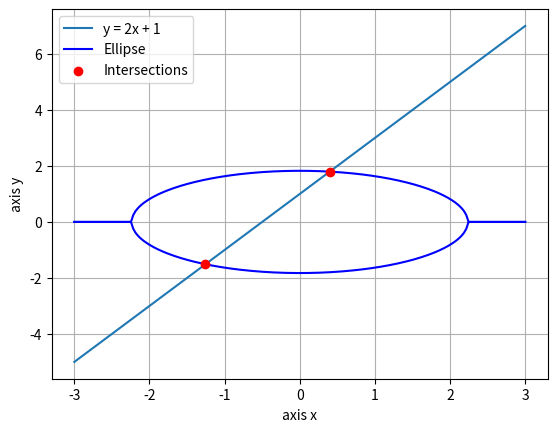

The matplotlib source for this figure:
import numpy as np
import sympy as sp
import matplotlib.pyplot as plt

x, y, r = sp.symbols('x y r')
eq1 = sp.Eq(2*x**2 + 3*y**2, r)
eq2 = sp.Eq(y, 2*x + 1)
sol = sp.solve([eq1, eq2], [x, y], dict=True)

r_val = 10

x1 = float(sol[0][x].subs(r, r_val))
y1 = float(sol[0][y].subs(r, r_val))
x2 = float(sol[1][x].subs(r, r_val))
y2 = float(sol[1][y].subs(r, r_val))

axis_x = np.linspace(-3, 3, 200)

line_y = 2 * axis_x + 1
y_elips_up = np.sqrt(np.maximum(0, (r_val - 2 * axis_x**2) / 3))
y_elips_bot = -np.sqrt(np.maximum(0, (r_val - 2 * axis_x**2) / 3))

plt.plot(axis_x, line_y, label='y = 2x + 1')
plt.plot(axis_x, y_elips_up, color='blue', label='Ellipse')
plt.plot(axis_x, y_elips_bot, color='blue')

plt.scatter([x1, x2], [y1, y2], color='red', label='Intersections', zorder=5)

plt.xlabel('axis x')
plt.ylabel('axis y')
plt.legend()
plt.grid(True)

plt.savefig('Problem2.pdf')
